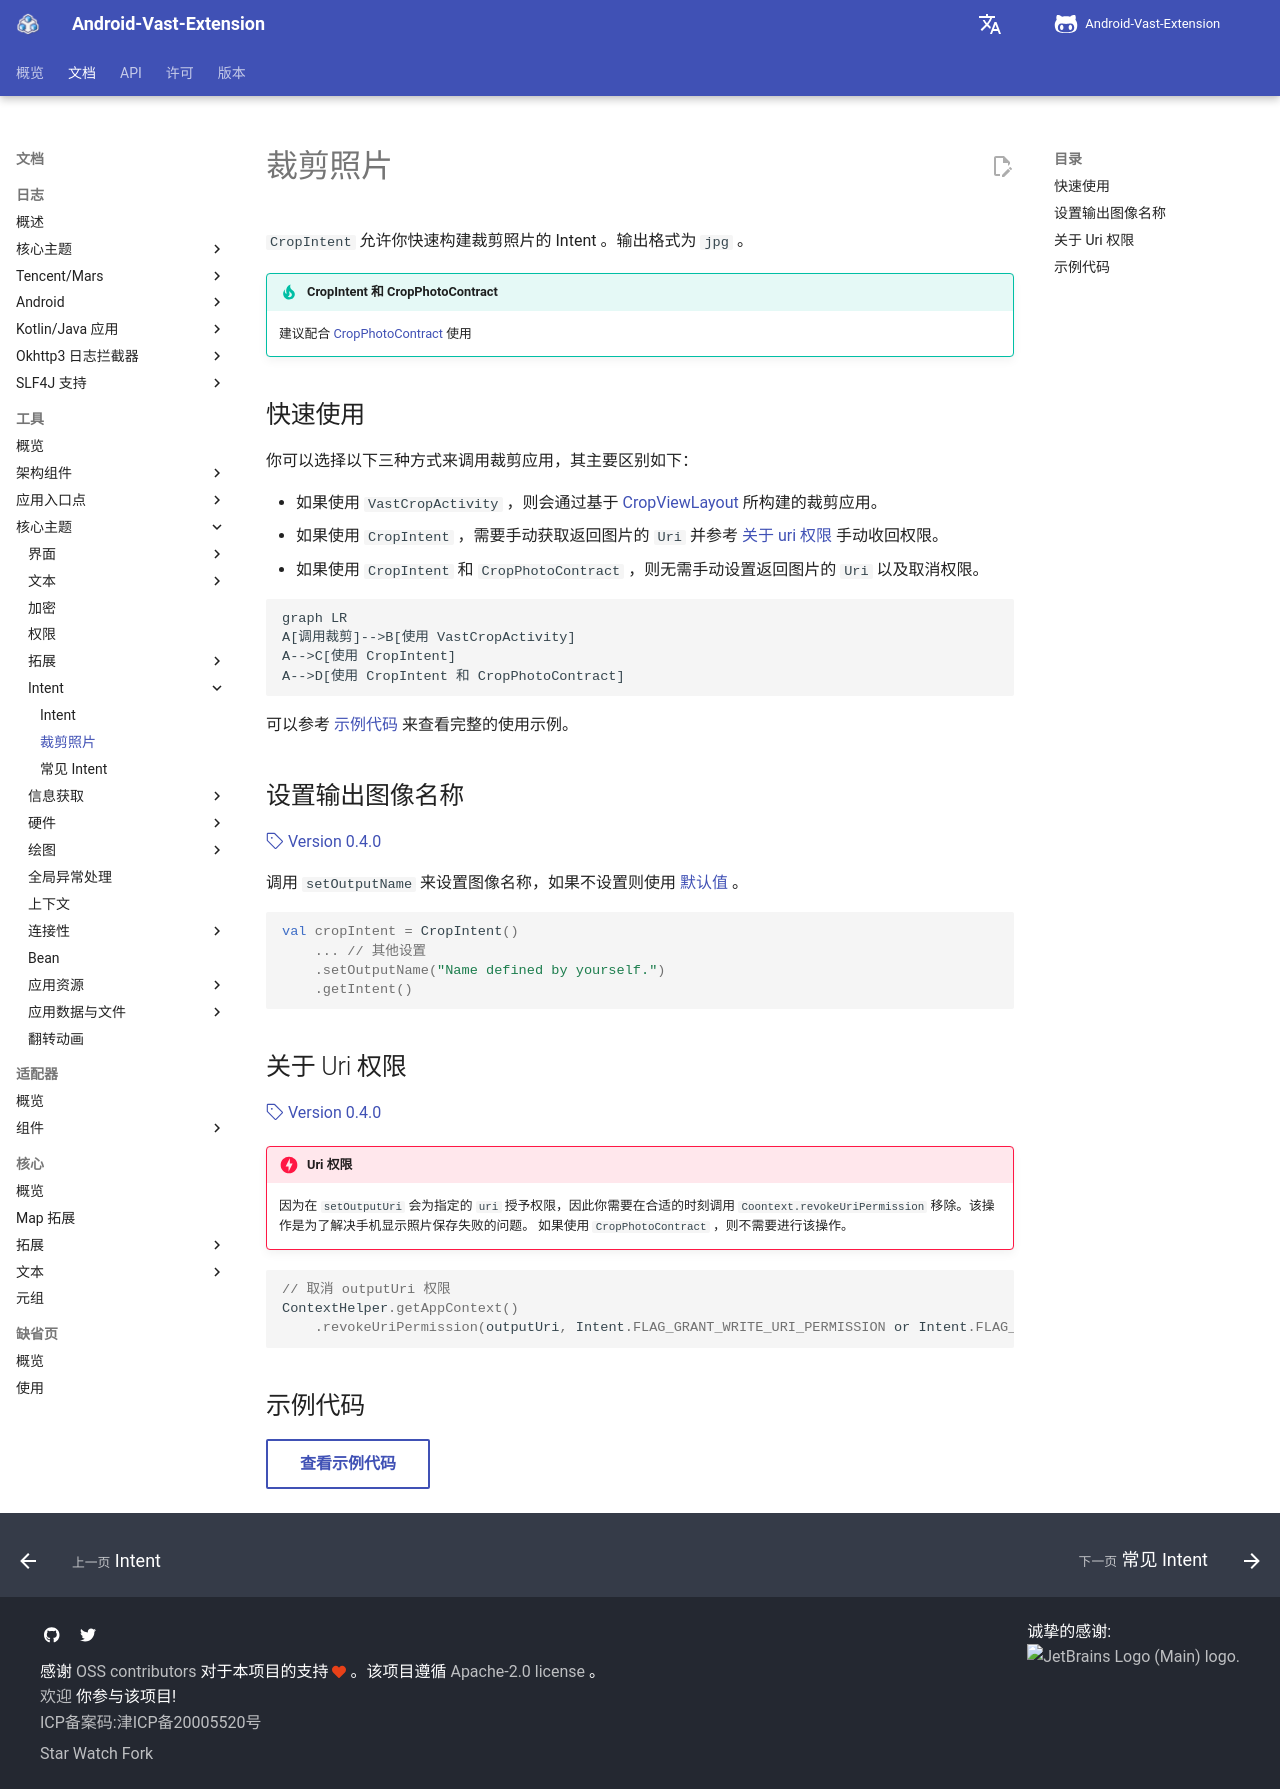

repository: SakurajimaMaii/AVE-DOC · page: documents/tools/core-topics/intent/crop-intent/index.html · generator: mkdocs

# 裁剪照片

`CropIntent` 允许你快速构建裁剪照片的 Intent 。输出格式为 `jpg` 。

!!! tip "CropIntent 和 CropPhotoContract"

    建议配合 [CropPhotoContract](https://sakurajimamaii.github.io/AVE-DOC/documents/VastTools/app-entry-points/activities/ActivityResult/#cropphotocontract) 使用

## 快速使用

你可以选择以下三种方式来调用裁剪应用，其主要区别如下：

- 如果使用 `VastCropActivity` ，则会通过基于 [CropViewLayout](https://sakurajimamaii.github.io/AVE-DOC/documents/VastTools/core-topics/ui/cropview/crop-view/) 所构建的裁剪应用。
- 如果使用 `CropIntent` ，需要手动获取返回图片的 `Uri` 并参考 [关于 uri 权限](#uri) 手动收回权限。
- 如果使用 `CropIntent` 和 `CropPhotoContract` ，则无需手动设置返回图片的 `Uri` 以及取消权限。

```mermaid
graph LR
A[调用裁剪]-->B[使用 VastCropActivity]
A-->C[使用 CropIntent]
A-->D[使用 CropIntent 和 CropPhotoContract]
```

可以参考 [示例代码](#_4) 来查看完整的使用示例。

## 设置输出图像名称

[:octicons-tag-24: Version 0.4.0](https://sakurajimamaii.github.io/AVE-DOC/version/tools/#040)

调用 `setOutputName` 来设置图像名称，如果不设置则使用 [默认值](https://doc.ave.entropy2020.cn/VastTools/com.ave.vastgui.tools.manager.mediafilemgr/-media-file-mgr/get-default-file-name.html) 。

```kotlin
val cropIntent = CropIntent()
    ... // 其他设置
    .setOutputName("Name defined by yourself.")
    .getIntent()
```

## 关于 Uri 权限

[:octicons-tag-24: Version 0.4.0](https://sakurajimamaii.github.io/AVE-DOC/version/tools/#040)

!!! danger "Uri 权限"

    因为在 `setOutputUri` 会为指定的 `uri` 授予权限，因此你需要在合适的时刻调用 `Coontext.revokeUriPermission` 移除。该操作是为了解决手机显示照片保存失败的问题。 如果使用 `CropPhotoContract` ，则不需要进行该操作。

```kotlin
// 取消 outputUri 权限 
ContextHelper.getAppContext()
    .revokeUriPermission(outputUri, Intent.FLAG_GRANT_WRITE_URI_PERMISSION or Intent.FLAG_GRANT_READ_URI_PERMISSION)
```

## 示例代码

[查看示例代码](https://github.com/SakurajimaMaii/Android-Vast-Extension/blob/develop/app/src/main/kotlin/com/ave/vastgui/app/activity/view/CropImageActivity.kt){ .md-button }
